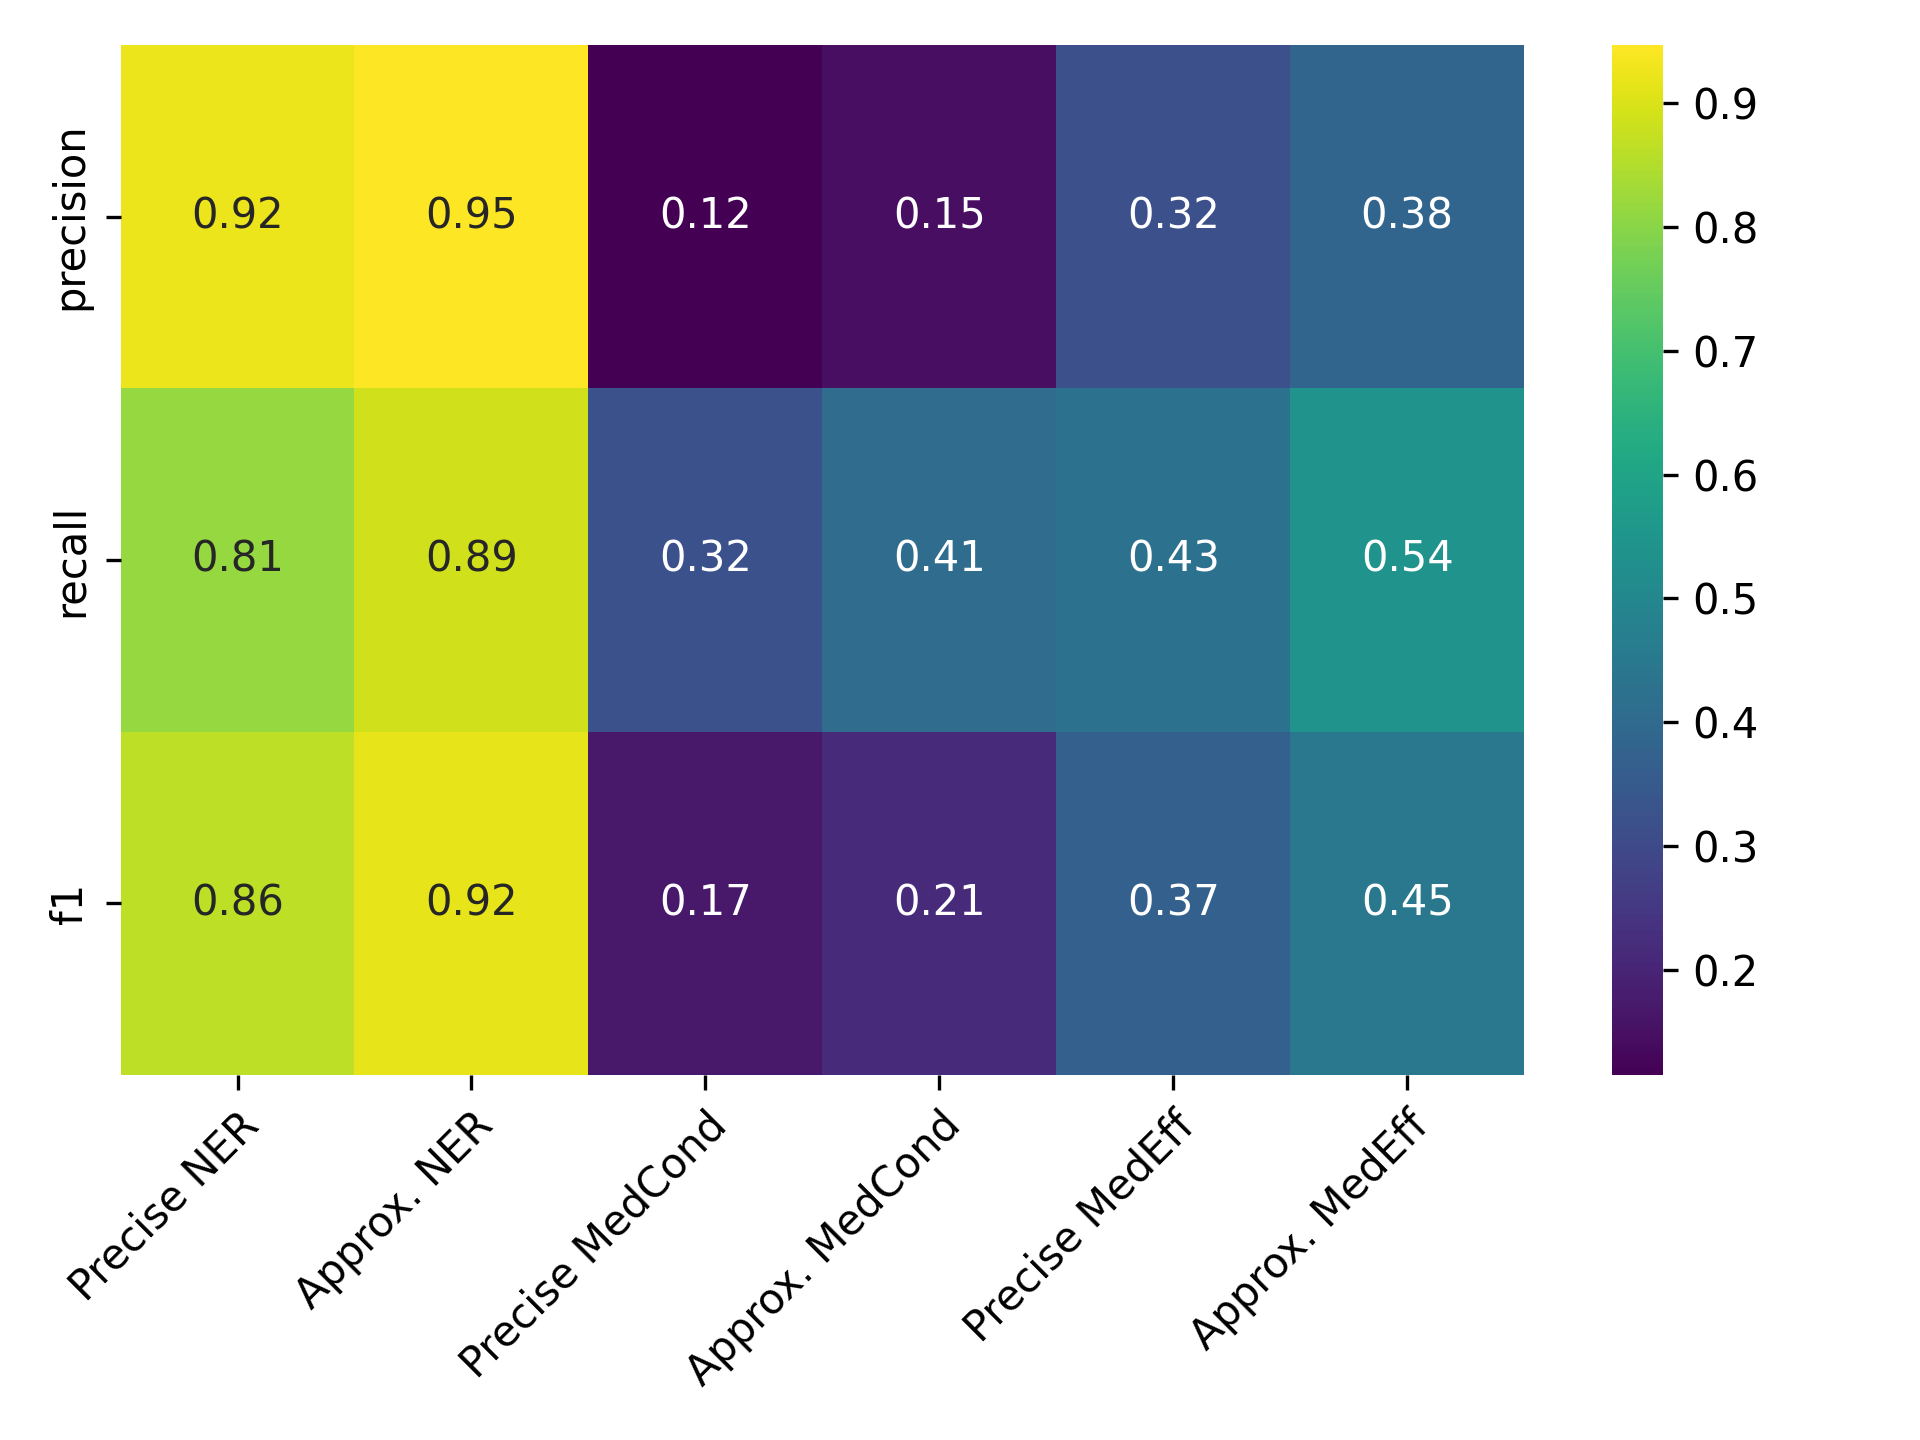

Values plotted in this chart, from the file beside it:
, Precise NER, Approx. NER, Precise MedCond, Approx. MedCond, Precise MedEff, Approx. MedEff
precision, 0.9209, 0.9466, 0.1155, 0.1456, 0.3191, 0.383
recall, 0.8149, 0.8875, 0.3206, 0.4067, 0.4286, 0.5429
f1, 0.8647, 0.9161, 0.1698, 0.2145, 0.3659, 0.4491
